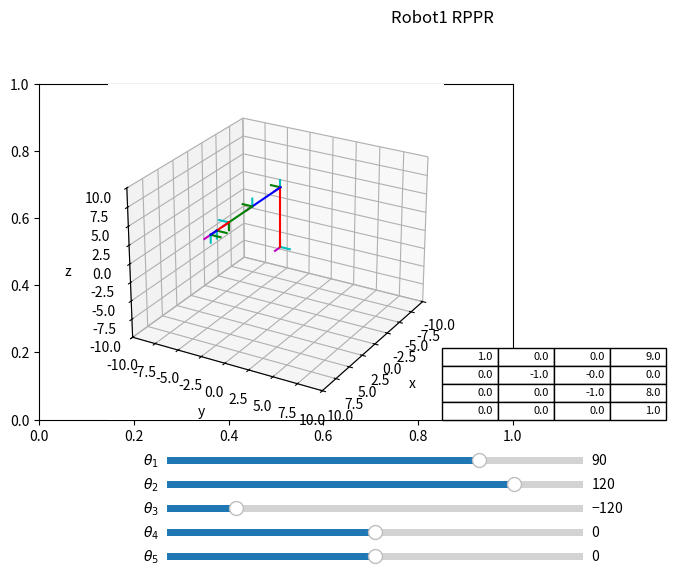

Reproduce this figure in Python.
#LIBRERIAS
import numpy as np 
import matplotlib.pyplot as plt 
from mpl_toolkits import mplot3d
from matplotlib import cm
from matplotlib.widgets import Slider


#CONFIGURACION DE LOS PLOTS
fig, ax = plt.subplots()
plt.subplots_adjust(left = 0, bottom = 0.3, right= 0.74, top = 1)
ax = plt.axes(projection = "3d")
#MATRICES DE ROTACION
def matriz_rotacionz(grados):
	rad = grados/180*np.pi
	rotacion = np.array([[np.cos(rad),-np.sin(rad),0,0],
						[np.sin(rad), np.cos(rad),0,0],
						[		   0,           0,1,0],
						[0,			0,		0,		1]])
	return rotacion
def matriz_rotacion_x(grados):
	rad = grados/180*np.pi 
	rotacion = np.array([[1    ,0                     , 0,0],
					     [0    ,np.cos(rad), -np.sin(rad),0],
			    		 [0    ,np.sin(rad), np.cos(rad), 0],
						 [0	   ,	      0,			0,1]])
	return rotacion

def matriz_rotacion_y(grados):
	rad = grados/180*np.pi 
	rotacion = np.array([[np.cos(rad), 0, -np.sin(rad),0],
						 [0,           1,            0,0],
						 [np.sin(rad), 0,  np.cos(rad),0],
						 [ 0,		0,		0,			1]])
	return rotacion
#MATRICES DE TRASLACION
def matriz_traslacion_x(x):
	traslacion = np.array([[1,0,0,x],
						  [0,1,0,0],
						  [0,0,1,0],
						  [0,0,0,1]])
	return traslacion

def matriz_traslacion_y(y):
	traslacion = np.array([[1,0,0,0],
						   [0,1,0,y],
						   [0,0,1,0],
						   [0,0,0,1]])
	return traslacion

def matriz_traslacion_z(z):
	traslacion = np.array([[1,0,0,0],
						  [0,1,0,0],
						  [0,0,1,z],
						  [0,0,0,1]])
	return traslacion

#CONFIGURACION GRAFICA
def configuracion_grafica():
	plt.title("Robot1 RPPR", x = 0, y = 27)
	ax.set_xlim(-10,10)
	ax.set_xlabel("x")
	ax.set_ylim(-10,10)
	ax.set_ylabel("y")
	ax.set_zlim(-10,10)
	ax.set_zlabel("z")
	ax.view_init(elev=25,azim=30)


	#SISTEMA MOVIL
def sistema_cordenadas_movil(matriz_rotacionz):
	r_11 = matriz_rotacionz[0,0]
	r_12 = matriz_rotacionz[1,0]
	r_13 = matriz_rotacionz[2,0]
	r_21 = matriz_rotacionz[0,1]
	r_22 = matriz_rotacionz[1,1]
	r_23 = matriz_rotacionz[2,1]
	r_31 = matriz_rotacionz[0,2]
	r_32 = matriz_rotacionz[1,2]
	r_33 = matriz_rotacionz[2,2]

	dx = matriz_rotacionz[0,3]
	dy = matriz_rotacionz[1,3]
	dz = matriz_rotacionz[2,3]

	ax.plot3D([dx,dx+r_11],[dy,dy+r_12],[dz,dz+r_13], color = "m")
	ax.plot3D([dx,dx+r_21],[dy,dy+r_22],[dz,dz+r_23], color = "c")
	ax.plot3D([dx,dx+ r_31],[dy,dy+r_32],[dz,dz+r_33], color = "green")

	#FUNCION DENAVIT-HARTENBERG

def dh(theta_i,d_i,a_i,alpha_i):
	MT = A1 = matriz_rotacionz(theta_i)@matriz_traslacion_z(d_i)@matriz_traslacion_x(a_i)@matriz_rotacion_x(alpha_i)

	return MT
def dh2(theta_i,d_i,a_i,alpha_i):
	MT = A1 = matriz_rotacion_x(theta_i)@matriz_traslacion_z(d_i)@matriz_traslacion_x(a_i)@matriz_rotacion_x(alpha_i)

	return MT
	#ROBOT DIBUJADO
def Robot_CSV(theta1,d1,a1,alpha1,theta2,d2,a2,alpha2,theta3,d3,a3,alpha3,theta4,d4,a4,alpha4,theta5,d5,a5,alpha5):
	
	A0 = np.eye(4)
	A_0_1 = dh(theta1,d1,a1,alpha1)
	A_1_2= dh(theta2,d2,a2,alpha2)
	A_1_3= dh(theta3,d3,a3,alpha3)
	A_1_4= dh2(theta4,d4,a4,alpha4)
	A_1_5= dh(theta5,d5,a5,alpha5)

	A_0_2 = A_0_1@A_1_2
	A_0_3 = A_0_2@A_1_3
	A_0_4 = A_0_3@A_1_4
	A_0_5 = A_0_4@A_1_5


	sistema_cordenadas_movil(A0)
	sistema_cordenadas_movil(A_0_1)
	sistema_cordenadas_movil(A_0_2)
	sistema_cordenadas_movil(A_0_3)
	sistema_cordenadas_movil(A_0_4)
	sistema_cordenadas_movil(A_0_5)


	#ax.plot3D([0,A0[0,3]],[0,A0[1,3]],[-10,A0[2,3]], color="m")
	ax.plot3D([A0[0,3],A_0_1[0,3]],[A0[1,3],A_0_1[1,3]],[A0[2,3],A_0_1[2,3]], color="red")
	ax.plot3D([A_0_1[0,3],A_0_2[0,3]],[A_0_1[1,3],A_0_2[1,3]],[A_0_1[2,3],A_0_2[2,3]], color="blue")
	ax.plot3D([A_0_2[0,3],A_0_3[0,3]],[A_0_2[1,3],A_0_3[1,3]],[A_0_2[2,3],A_0_3[2,3]], color="green")
	ax.plot3D([A_0_3[0,3],A_0_4[0,3]],[A_0_3[1,3],A_0_4[1,3]],[A_0_3[2,3],A_0_4[2,3]], color="red")
	ax.plot3D([A_0_4[0,3],A_0_5[0,3]],[A_0_4[1,3],A_0_5[1,3]],[A_0_4[2,3],A_0_5[2,3]], color="blue")
	return A_0_3



#DIBUJO DE ROBOT CON SLIDERS
def actualizacion_juntas(val):
		
		ax.cla()
		configuracion_grafica()
		#DECLARAMOS QUE LOS VALORES DE LOS ANGULOS o distancias TOMEN LOS VALORES DE LAS TRACKBARS
		theta_1 = sld_ang_1.val
		theta_2 = sld_ang_2.val
		theta_3 = sld_ang_3.val
		theta_4 = sld_ang_4.val
		theta_5 = sld_ang_5.val
		
		#PARAMETROS PARA PASARLE AL ROBOT
		Matriz_TH=Robot_CSV(theta_1,8,0,90,theta_2,0,5,0,theta_3,0,4,90,theta_4,0,2,90,theta_5,0,1,0)
		x=0
		y=0
		while x<4:
			while y<4:
				tabla._cells[(x,y)]._text.set_text(np.round(Matriz_TH[x,y],3))
				y=y+1
			y=0
			x=x+1

		plt.draw()
		plt.pause(1e-3)
		 
#DEFINICION DE LOS SLIDERS
ax1 = plt.axes([0.2,0.20,0.65,0.03])
ax2 = plt.axes([0.2,0.15,0.65,0.03])
ax3 = plt.axes([0.2,0.1,0.65,0.03])
ax4 = plt.axes([0.2,0.05,0.65,0.03])
ax5 = plt.axes([0.2,0.0,0.65,0.03])

axT = plt.axes([0.63,0.3,0.07,0.03])
#VALORES MAXIMOS, MINIMOS E INICIALES DE LAS TRACKBARS
sld_ang_1 = Slider(ax1, r'$\theta_1$',-180,180,valinit = 90)
sld_ang_2 = Slider(ax2, r'$\theta_2$',-180,180,valinit = 120)
sld_ang_3 = Slider(ax3, r'$\theta_3$',-180,180,valinit = -120)
sld_ang_4 = Slider(ax4, r'$\theta_4$',-180,180,valinit = 0)
sld_ang_5 = Slider(ax5, r'$\theta_5$',-180,180,valinit = 0)

#POSICION INICIAL DEL ROBOT y TABLA DH
configuracion_grafica()
Matriz_TH=Robot_CSV(0,8,0,90,0,0,5,0,0,0,4,90,0,0,2,90,0,0,1,0)
tabla=plt.table(cellText=np.round(Matriz_TH,3),bbox=[0,0,5,5],loc='center')
tabla.auto_set_font_size(False)
tabla.set_fontsize(8)
axT.axis('off')

#LOS VALORES DE LOS SLIDERS CAMBIAN
configuracion_grafica()
sld_ang_1.on_changed(actualizacion_juntas)
sld_ang_2.on_changed(actualizacion_juntas)
sld_ang_3.on_changed(actualizacion_juntas)
sld_ang_4.on_changed(actualizacion_juntas)
sld_ang_5.on_changed(actualizacion_juntas)
#SE MUESTRA LA FIGURA
plt.show()


